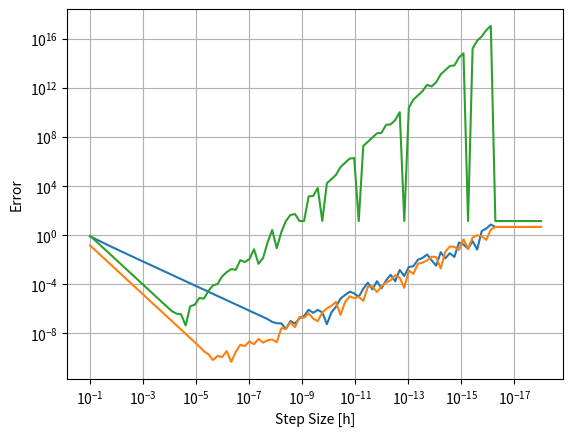

The matplotlib source for this figure:
import numpy as np
import matplotlib.pyplot as plt
from scipy.integrate import quad

# Question a 
# Section i
def q_a_i():
    f = lambda x  : np.exp(np.cos(np.pi * x**2))

    x_0 = 1/np.sqrt(2)
    h = 0.1**np.linspace(1, 18, 100)
    df = (f(x_0 + h) - f(x_0))/h
    error = np.abs(df - (-np.sqrt(2) * np.pi))
    
    print("The step size that provides minimum error is: " + str(h[np.argmin(error)]))
    print("The minimum error is: " + str(error[np.argmin(error)]))

    plt.loglog(h, error)
    plt.gca().invert_xaxis()
    plt.grid()
    plt.xlabel("Step Size [h]")
    plt.ylabel("Error")
    plt.show()

# Section ii
def q_a_ii():
    f = lambda x  : np.exp(np.cos(np.pi * x**2))

    x_0 = 1/np.sqrt(2)
    h = 0.1**np.linspace(1, 18, 100)
    df = (f(x_0 + h) - f(x_0-h))/(2*h)
    error = np.abs(df - (-np.sqrt(2) * np.pi))
    
    print("The step size that provides minimum error is: " + str(h[np.argmin(error)]))
    print("The minimum error is: " + str(error[np.argmin(error)]))

    plt.loglog(h, error)
    plt.gca().invert_xaxis()
    plt.grid()
    plt.xlabel("Step Size [h]")
    plt.ylabel("Error")
    plt.show()

# Section iii
def q_a_iii():
    f = lambda x  : np.exp(np.cos(np.pi * x**2))

    x_0 = 1/np.sqrt(2)
    h = 0.1**np.linspace(1, 18, 100)
    ddf = ( f(x_0 + h) - 2*f(x_0) + f(x_0-h) )/h**2
    error = np.abs(ddf - (2*np.pi * (np.pi - 1)))
    
    print("\nThe step size that provides minimum error is: " + str(h[np.argmin(error)]))
    print("The minimum error is: " + str(error[np.argmin(error)]))

    plt.loglog(h, error)
    plt.gca().invert_xaxis()
    plt.grid()
    plt.xlabel("Step Size [h]")
    plt.ylabel("Error")
    plt.show()

# Question B
# Section i

def q_b_i():
    f = lambda x : x * np.exp(-np.sqrt(x))
    
    a = 0
    b = 10
    steps = np.array([10,20,40,80,160])
    
    for n in steps:
        x = np.linspace(a, b, n+1)
        h = np.abs(a-b) / n
        y = f(x)
        trap_rule = (y[1:]+y[:-1]).sum()*h/2
        print(f"For a sub-interval of {n} the integral is {trap_rule}")


def q_b_ii():
    f = lambda x : x * np.exp(-np.sqrt(x))
    
    a = 0
    b = 10
    steps = np.array([10,20,40,80,160])
    
    for n in steps:
        x = np.linspace(a, b, n+1)
        h = np.abs(a-b) / n
        y = f(x)
        simp_rule = h/3*(y[0]+y[-1])+4*h/3*y[1::2].sum()+2*h/3*y[2:-1:2].sum()
        print(f"For a sub-interval of {n} the integral is {simp_rule}")

def q_b_iii():
    f = lambda x : x * np.exp(-np.sqrt(x))
    
    a = 0
    upper = np.array([10.0, 100.0, 1000.0])

    for b in upper:
        print(f"At the upper bound of {b} the integral evaulates to {quad(f,a,b)[0]}")
    
    print(f"At an infinite upper bound the integral evaluates to {quad(f,a,np.inf)[0]}")



q_a_i()
q_a_ii()
q_a_iii()

q_b_i()
q_b_ii()
q_b_iii()
